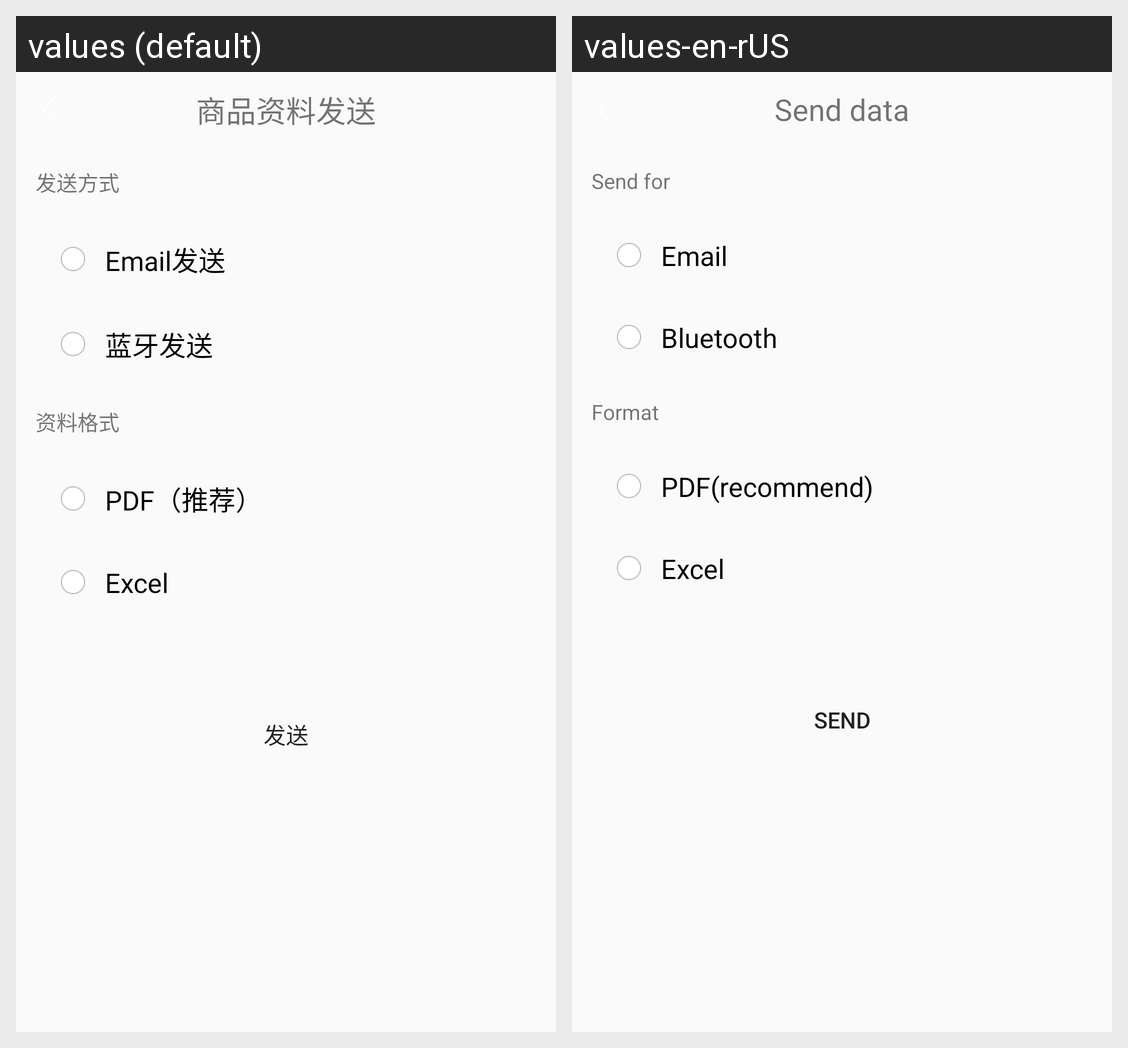

The Android screen above is rendered under two locales of the same app. Produce the string resources it draws, with the default and per-locale values.
Android screen res/layout/activity_send_goods_data.xml rendered under 2 locales, left to right: values (default), values-en-rUS. Device: Nexus 5 (rendered at 1080×1920; each locale shown at half size, 540×960, under a caption strip naming it); theme AppTheme.
Strings drawn on this screen, with the default value and each locale's value (text and hints the layout hard-codes, and strings that could not be matched under every locale, appear in the picture but are not listed):

goods_zlfs
  values: 商品资料发送
  values-en-rUS: Send data

send_fs
  values: 发送方式
  values-en-rUS: Send for

email_fs
  values: 		Email发送
  values-en-rUS: 		Email

bluetooth_fs
  values: 		蓝牙发送
  values-en-rUS: 		Bluetooth

data_gs
  values: 资料格式
  values-en-rUS: Format

pdf
  values: 		PDF（推荐）
  values-en-rUS: 		PDF(recommend)

excel
  values: 		Excel
  values-en-rUS: 		Excel

send
  values: 发送
  values-en-rUS: Send
